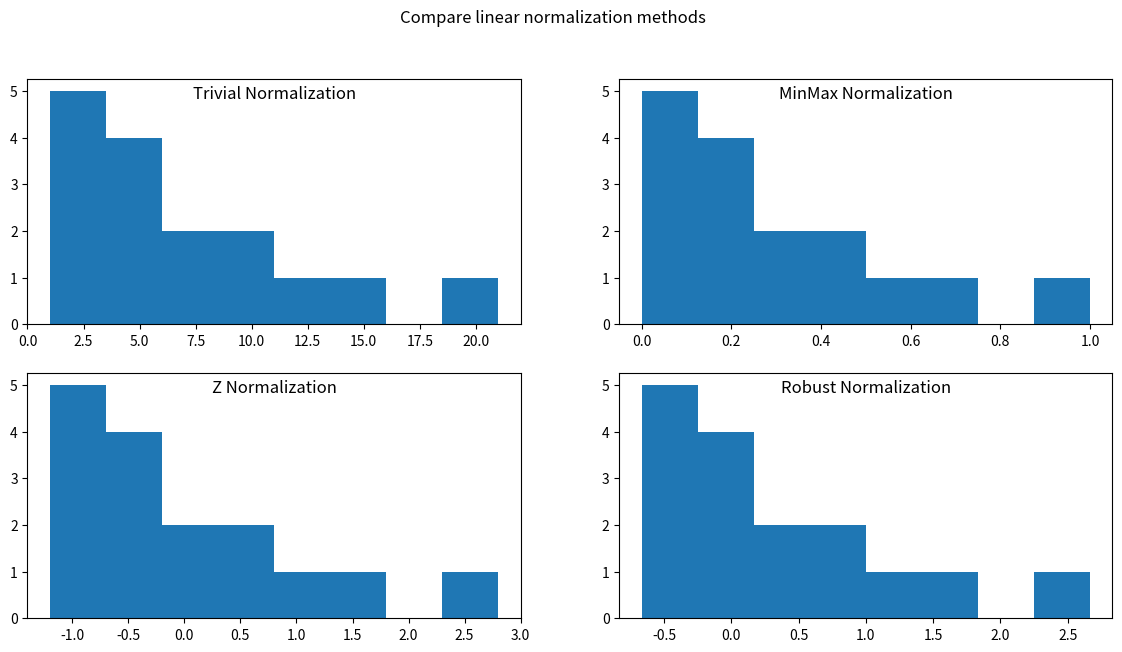

Python code for this plot: (Note: this script raises an exception after producing the figure.)
import numpy as np
import pandas as pd
import matplotlib.pyplot as plt
%matplotlib inline

x = np.array([1,11,5,3,15,3,5,9,7,9,3,5,7,3,5,21.])
X = pd.DataFrame(data = x, columns = ['x'])
X.round(decimals=2)

offset = 0
scale = 1 
X['Trivial'] = (x - offset)/scale
print(" Trivial normalization doesn't change values:")
X.round(decimals=2)

offset = min(x)
scale = max(x) - min(x)
X['MinMax'] = (x - offset)/scale
print(" The min-max-normalized variable has values from 0 to 1")
X.round(decimals=2)

offset = np.mean(x)
scale = np.std(x)
X['Z'] = (x - offset)/scale
print(" The Z-normalized variable has most values within -2 and + 2")
X.round(decimals=2)

offset = np.median(x)
scale = np.quantile(x, 0.75) - np.quantile(x, 0.25) # np.median(np.absolute(x - np.median(x)))
print(scale, np.median(np.absolute(x - np.median(x))))
X['Robust'] = (x - offset)/scale
print(" The Robust-normalized variable is zeroed around the median and has at least 50% of its values within -1 and +1")
X.round(decimals=2)

fig, axes = plt.subplots(2, 2, figsize = (14,7))
axes[0, 0].hist(x = X.Trivial, bins=8)
axes[0, 0].set_title('Trivial Normalization', y=1.0, pad=-14)
axes[0, 1].hist(x = X.MinMax,  bins=8)
axes[0, 1].set_title('MinMax Normalization', y=1.0, pad=-14)
axes[1, 0].hist(x = X.Z,       bins=8)
axes[1, 0].set_title('Z Normalization', y=1.0, pad=-14)
axes[1, 1].hist(x = X.Robust,     bins=8)
axes[1, 1].set_title('Robust Normalization', y=1.0, pad=-14);
fig.suptitle('Compare linear normalization methods');

CompareNorms = []
CompareNorms.append(['Original', np.min(x), np.max(x), np.mean(x), np.std(x), np.median(x)])
CompareNorms.append(['Trivial', np.min(X.Trivial), np.max(X.Trivial), np.mean(X.Trivial), np.std(X.Trivial), np.median(X.Trivial)])
CompareNorms.append(['MinMax', np.min(X.MinMax), np.max(X.MinMax), np.mean(X.MinMax), np.std(X.MinMax), np.median(X.MinMax)])
CompareNorms.append(['Z', np.min(X.Z), np.max(X.Z), np.mean(X.Z), np.std(X.Z), np.median(X.Z)])
CompareNorms.append(['Robust', np.min(X.Robust), np.max(X.Robust), np.mean(X.Robust), np.std(X.Robust), np.median(X.Robust)])
Distributions = pd.DataFrame(data=CompareNorms, columns=['Normalization', 'Min', 'Max', 'Mean', 'Std', 'Median']).round(decimals=2)
print(" Distributions before Normalizations:")
display(Distributions.head(1))
print(" Distributions after Normalizations")
display(Distributions.loc[1:6,:])